Labelled photos from "Augmented Dataset", an image-classification folder in Vipransh-Agarwal/Parkinsons-Detector. The possible labels are: healthy, parkinson.

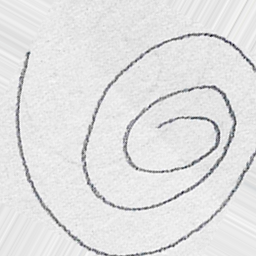
Label: healthy

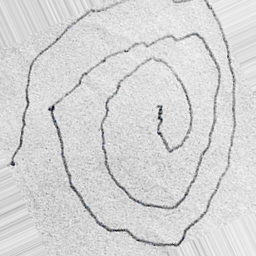
Label: parkinson

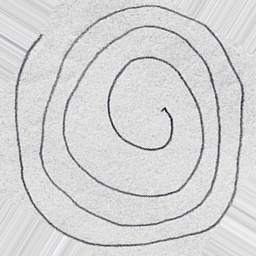
Label: parkinson

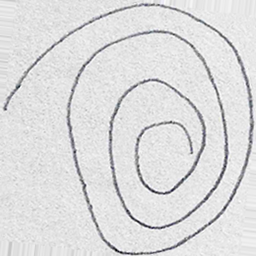
Label: healthy

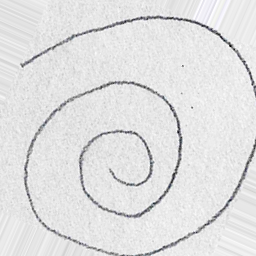
Label: healthy

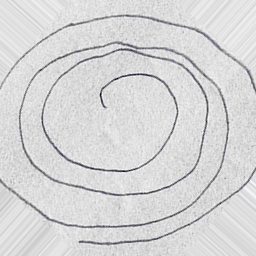
Label: parkinson
